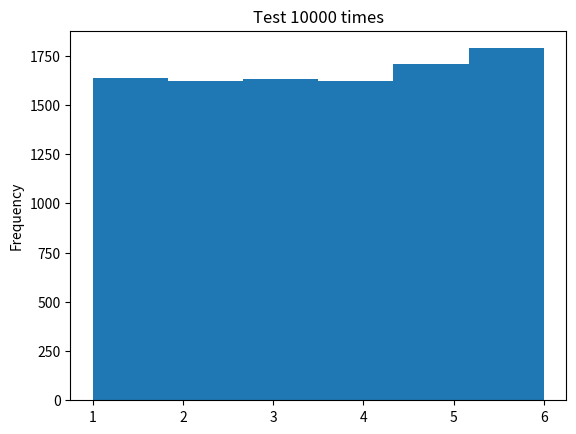

Reproduce this figure in Python.
# ch20_38.py
import matplotlib.pyplot as plt
from random import randint

def dice_generator(times, sides):
    ''' 處理隨機數 '''
    for i in range(times):              
        ranNum = randint(1, sides)              # 產生1-6隨機數
        dice.append(ranNum)
          
times = 10000                                   # 擲骰子次數
sides = 6                                       # 骰子有幾面
dice = []                                       # 建立擲骰子的串列
dice_generator(times, sides)                    # 產生擲骰子的串列

h = plt.hist(dice, sides)                       # 繪製hist圖
print("bins的y軸 ",h[0])
print("bins的x軸 ",h[1])
plt.ylabel('Frequency')
plt.title('Test 10000 times')
plt.show()
